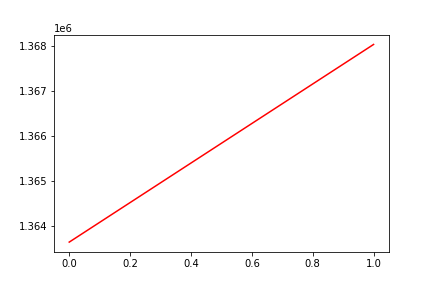

The table this chart was drawn from, first rows:
, date, assets
0, 0, 1363642
1, 20191115, 1368030
